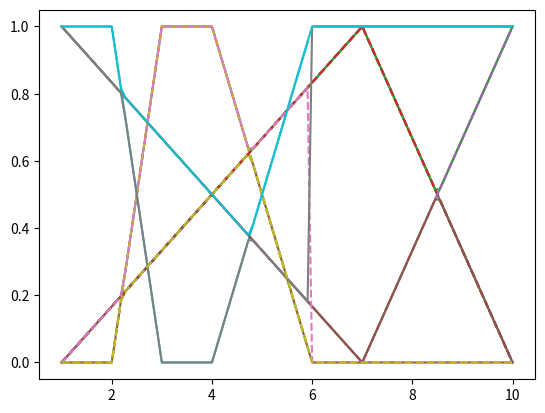

Write the Python code that produced this figure.
import numpy as np
from matplotlib import pyplot


def fA(x):
    if x < 1:
        return 0
    elif 1 <= x and x < 7:
        return (x - 1) / 6
    elif 1 <= x and x < 10:
        return (10 - x) / 3
    elif x >= 10:
        return 0


def fB(x):
    if x < 2:
        return 0
    elif 1 <= x and x < 2:
        return (x - 1) / 6
    elif 2 <= x and x < 3:
        return x - 2
    elif 3 <= x and x < 4:
        return 1
    elif 4 <= x and x < 6:
        return (6 - x) / 2
    elif x > 6:
        return 0


def fC(x):
    if x < 1:
        return 0
    elif 1 <= x and x < 2.2:
        return (x - 1) / 6
    elif 2.2 <= x and x < 3:
        return x - 2
    elif 3 <= x and x < 4:
        return 1
    elif 4 <= x and x < 4.75:
        return (6 - x) / 2
    elif 4.75 <= x and x < 7:
        return (x - 1) / 6
    elif 7 <= x and x < 10:
        return (10 - x) / 3
    elif x >= 10:
        return 0


x = np.linspace(1, 10, 100)
pyplot.plot(x, [fA(i) for i in x], "--")
pyplot.plot(x, [fB(i) for i in x], "--")
pyplot.plot(x, [fC(i) for i in x], "-")


def fA(x):
    if x < 1:
        return 0
    elif 1 <= x and x < 7:
        return (x - 1) / 6
    elif 1 <= x and x < 10:
        return (10 - x) / 3
    elif x >= 10:
        return 0


def fB(x):
    if x < 2:
        return 0
    elif 1 <= x and x < 2:
        return (x - 1) / 6
    elif 2 <= x and x < 3:
        return x - 2
    elif 3 <= x and x < 4:
        return 1
    elif 4 <= x and x < 6:
        return (6 - x) / 2
    elif x > 6:
        return 0


def fC(x):
    if x < 2:
        return 0
    elif 2 <= x and x < 2.2:
        return x - 2
    elif 2.2 <= x and x < 4.75:
        return (x - 1) / 6
    elif 4.75 <= x and x < 6:
        return (6 - x) / 2
    elif x >= 6:
        return 0


x = np.linspace(1, 10, 100)
pyplot.plot(x, [fA(i) for i in x], "--")
pyplot.plot(x, [fB(i) for i in x], "--")
pyplot.plot(x, [fC(i) for i in x], "-")


def fA(x):
    if x < 1:
        return 0
    elif 1 <= x and x < 7:
        return (x - 1) / 6
    elif 7 <= x and x < 10:
        return (10 - x) / 3
    elif x >= 10:
        return 0


def fAA(x):
    if x < 1:
        return 1
    elif 1 <= x and x < 7:
        return 1 - ((x - 1) / 6)
    elif 7 <= x and x < 10:
        return 1 - ((10 - x) / 3)
    elif x >= 10:
        return 1


x = np.linspace(1, 10, 100)
pyplot.plot(x, [fA(i) for i in x], "--")
pyplot.plot(x, [fAA(i) for i in x], "-")


def fB(x):
    if x < 2:
        return 0
    elif 1 <= x and x < 2:
        return (x - 1) / 6
    elif 2 <= x and x < 3:
        return x - 2
    elif 3 <= x and x < 4:
        return 1
    elif 4 <= x and x < 6:
        return (6 - x) / 2
    elif x > 6:
        return 0


def fBB(x):
    if x < 2:
        return 1
    elif 1 <= x and x < 2:
        return 1 - (x - 1) / 6
    elif 2 <= x and x < 3:
        return 1 - (x - 2)
    elif 3 <= x and x < 4:
        return 0
    elif 4 <= x and x < 6:
        return 1 - (6 - x) / 2
    elif x > 6:
        return 1


x = np.linspace(1, 10, 100)
pyplot.plot(x, [fB(i) for i in x], "--")
pyplot.plot(x, [fBB(i) for i in x], "-")


def fA(x):
    if x < 1:
        return 0
    elif 1 <= x and x < 7:
        return (x - 1) / 6
    elif 7 <= x and x < 10:
        return (10 - x) / 3
    elif x >= 10:
        return 0


def fAA(x):
    if x < 1:
        return 1
    elif 1 <= x and x < 7:
        return 1 - ((x - 1) / 6)
    elif 7 <= x and x < 10:
        return 1 - ((10 - x) / 3)
    elif x >= 10:
        return 1


def fAuAA(x):
    if x < 1:
        return 1
    elif 1 <= x and x < 4:
        return 1 - ((x - 1) / 6)
    elif 4 <= x and x < 7:
        return (x - 1) / 6
    elif 7 <= x and x < 8.5:
        return (10 - x) / 3
    elif 8.5 <= x and x < 10:
        return 1 - ((10 - x) / 3)
    elif x >= 10:
        return 1


x = np.linspace(1, 10, 100)
pyplot.plot(x, [fA(i) for i in x], "--")
pyplot.plot(x, [fAA(i) for i in x], "--")
pyplot.plot(x, [fAuAA(i) for i in x], "-")


def fA(x):
    if x < 1:
        return 0
    elif 1 <= x and x < 7:
        return (x - 1) / 6
    elif 7 <= x and x < 10:
        return (10 - x) / 3
    elif x >= 10:
        return 0


def fAA(x):
    if x < 1:
        return 1
    elif 1 <= x and x < 7:
        return 1 - ((x - 1) / 6)
    elif 7 <= x and x < 10:
        return 1 - ((10 - x) / 3)
    elif x >= 10:
        return 1


def fAuAA(x):
    if x < 1:
        return 0
    elif 1 <= x and x < 4:
        return (x - 1) / 6
    elif 4 <= x and x < 7:
        return 1 - ((x - 1) / 6)
    elif 7 <= x and x < 8.5:
        return 1 - ((10 - x) / 3)
    elif 8.5 <= x and x < 10:
        return (10 - x) / 3
    elif x >= 10:
        return 0


x = np.linspace(1, 10, 100)
pyplot.plot(x, [fA(i) for i in x], "--")
pyplot.plot(x, [fAA(i) for i in x], "--")
pyplot.plot(x, [fAuAA(i) for i in x], "-")


def fA(x):
    if x < 1:
        return 0
    elif 1 <= x and x < 2.2:
        return (x - 1) / 6
    elif 2.2 <= x and x < 3:
        return x - 2
    elif 3 <= x and x < 4:
        return 1
    elif 4 <= x and x < 4.75:
        return (6 - x) / 2
    elif 4.75 <= x and x < 6:
        return (x - 1) / 6
    elif x >= 6:
        return 0


def fB(x):
    if x < 1:
        return 1
    elif 1 <= x and x < 2.2:
        return 1 - (x - 1) / 6
    elif 2.2 <= x and x < 3:
        return 1 - (x - 2)
    elif 3 <= x and x < 4:
        return 0
    elif 4 <= x and x < 4.75:
        return 1 - (6 - x) / 2
    elif 4.75 <= x and x < 6:
        return 1 - (x - 1) / 6
    elif x >= 6:
        return 1


x = np.linspace(1, 10, 100)
pyplot.plot(x, [fA(i) for i in x], "--")
pyplot.plot(x, [fB(i) for i in x], "-")

def fA(x):
    if x < 2:
        return 0
    elif  2 <= x and x < 2.2:
        return (x -2)
    elif  2.2 <= x and x < 4.75:
        return (x - 1)/6
    elif  4.75 <= x and x < 6:
        return (6-x)/2
    elif x >= 6:
        return 0
def fB(x):
    if x < 2:
        return 1
    elif  2 <= x and x < 2.2:
        return 1-(x -2)
    elif  2.2 <= x and x < 4.75:
        return 1-(x - 1)/6
    elif  4.75 <= x and x < 6:
        return 1-(6-x)/2
    elif x >= 6:
        return 1

x = np.linspace(1, 10, 100)
pyplot.plot(x, [fA(i) for i in x],'--')
pyplot.plot(x, [fB(i) for i in x],'-')
